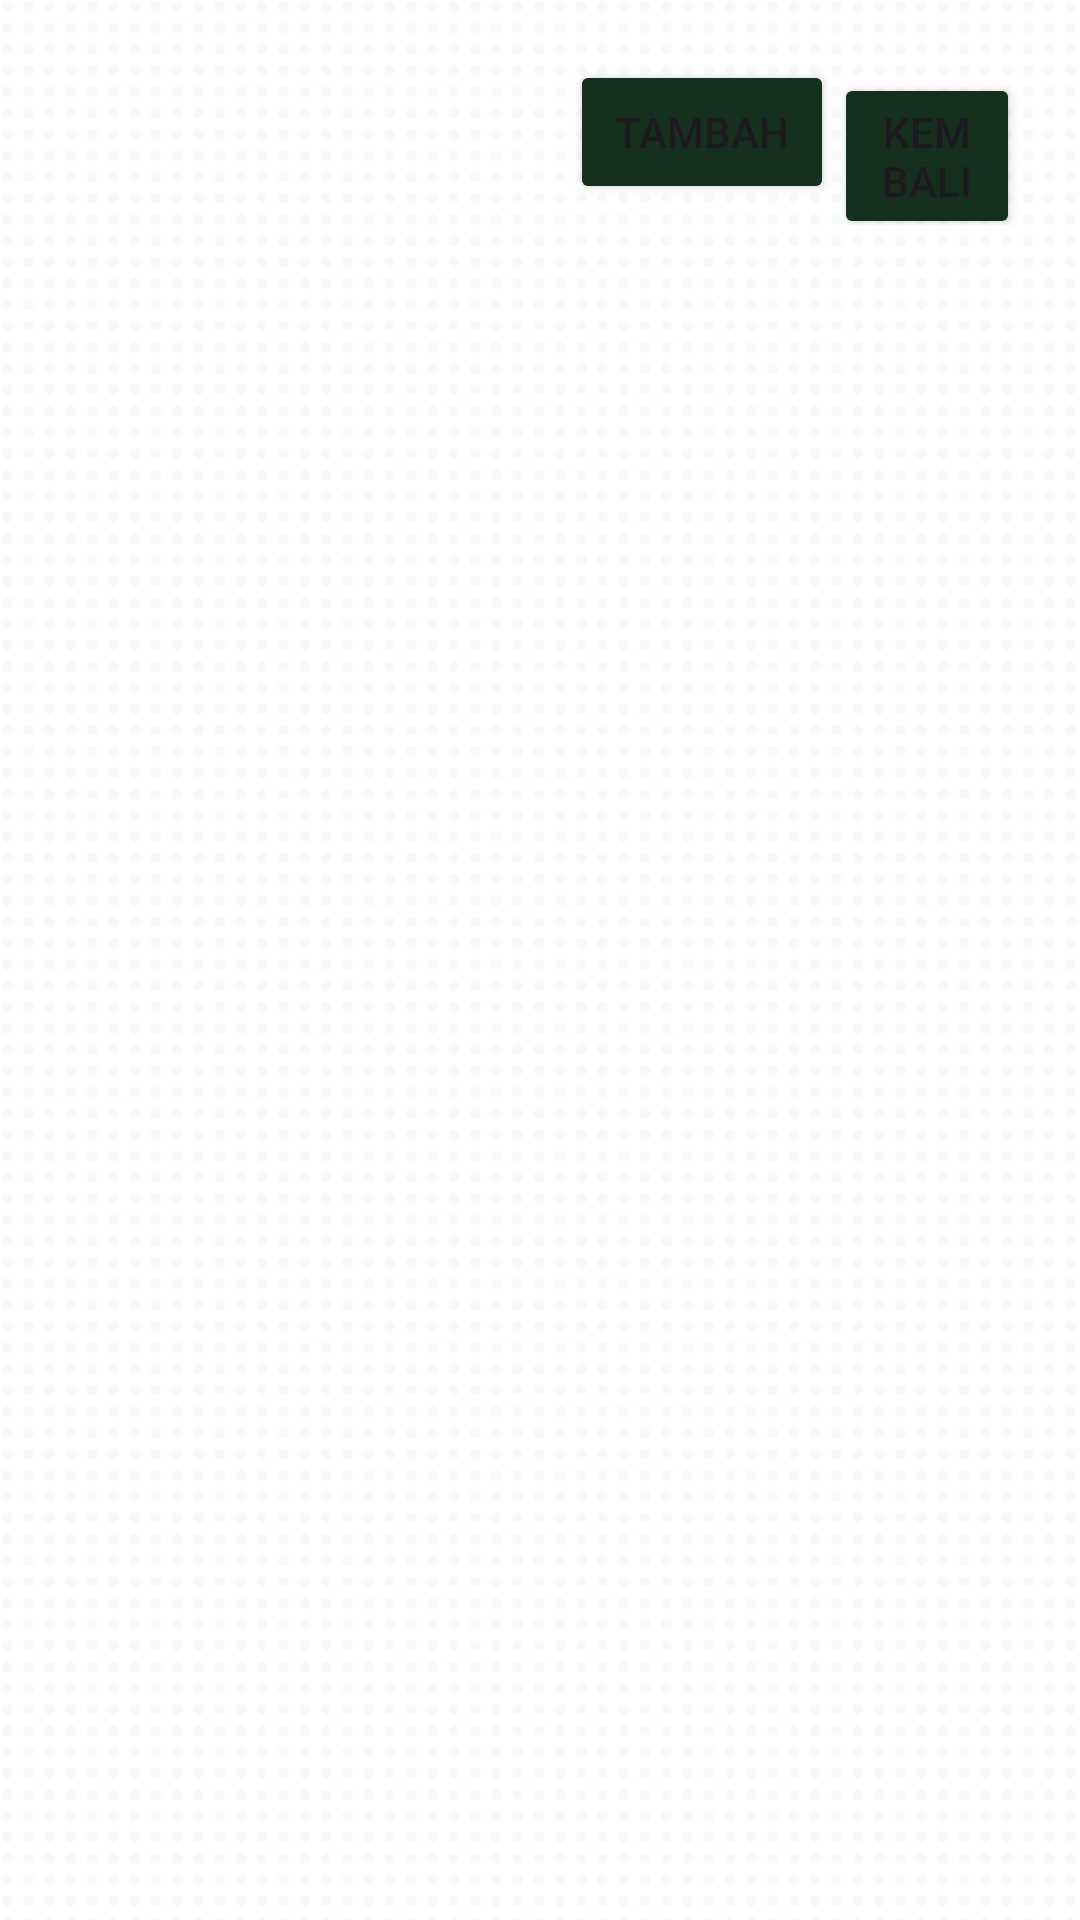

Reconstruct the res/layout file that produces this screen, plus the resources it refers to.
<!-- AndroidManifest.xml: application theme Theme.ApriNew -->
<!-- res/layout/makanan.xml -->
<?xml version="1.0" encoding="utf-8"?>
<LinearLayout xmlns:android="http://schemas.android.com/apk/res/android"
    xmlns:app="http://schemas.android.com/apk/res-auto"
    xmlns:tools="http://schemas.android.com/tools"
    android:layout_width="match_parent"
    android:layout_height="match_parent"
    android:background="@drawable/logo3"
    android:orientation="vertical"
    android:padding="20dp"
    tools:context=".makanan">

    <LinearLayout
        android:layout_width="wrap_content"
        android:layout_height="wrap_content"
        android:orientation="horizontal">
        <Button
            android:layout_width="wrap_content"
            android:layout_height="wrap_content"
            android:layout_marginStart="170dp"
            android:text="Tambah"
            android:id="@+id/btn_tambah"
            app:backgroundTint="#163020"></Button>
        <Button
            android:layout_width="wrap_content"
            android:layout_height="wrap_content"
            android:text="Kembali"
            android:id="@+id/btn_kembali"
            app:backgroundTint="#163020"></Button>
    </LinearLayout>
    <LinearLayout
        android:layout_width="match_parent"
        android:layout_height="wrap_content"
        android:orientation="vertical"
        android:background="@color/white"
        android:layout_marginTop="20dp">
        <LinearLayout
            android:layout_width="wrap_content"
            android:layout_height="wrap_content"
            android:orientation="horizontal">
            <androidx.recyclerview.widget.RecyclerView
                android:layout_width="match_parent"
                android:layout_height="match_parent"
                tools:itemCount="2"
                tools:listitem="@layout/makanan_item"
                android:id="@+id/rv_makanan"></androidx.recyclerview.widget.RecyclerView>

        </LinearLayout>
    </LinearLayout>



</LinearLayout>
<!-- res/layout/makanan_item.xml (included above) -->
<?xml version="1.0" encoding="utf-8"?>
<LinearLayout xmlns:android="http://schemas.android.com/apk/res/android"
    xmlns:tools="http://schemas.android.com/tools"
    android:layout_width="match_parent"
    android:layout_height="wrap_content"
    android:orientation="vertical"
    android:gravity="center"
    tools:context=".makanan_item">

    <ImageView
        android:layout_width="200dp"
        android:layout_height="200dp"
        android:src="@drawable/nasgor"
        android:id="@+id/iv_foto"></ImageView>

    <TextView
        android:layout_width="wrap_content"
        android:layout_height="wrap_content"
        android:text="Nama keyboard"
        android:textSize="20dp"
        android:textColor="#000000"
        android:id="@+id/txt_nama"></TextView>
    <TextView
        android:layout_width="wrap_content"
        android:layout_height="wrap_content"
        android:text="Harga"
        android:textSize="16dp"
        android:textColor="#333333"
        android:id="@+id/txt_harga"></TextView>
    <LinearLayout
        android:layout_width="match_parent"
        android:layout_height="wrap_content"
        android:gravity="center"
        android:orientation="horizontal">
        <Button
            android:layout_width="wrap_content"
            android:layout_height="wrap_content"
            android:id="@+id/btn_edit"
            android:layout_marginTop="10dp"
            android:text="edit"
            android:backgroundTint="#163020"></Button>
        <Button
            android:layout_width="wrap_content"
            android:layout_height="wrap_content"
            android:id="@+id/btn_hapus"
            android:layout_marginTop="10dp"
            android:text="Hapus"
            android:backgroundTint="#163020"></Button>
    </LinearLayout>



</LinearLayout>
<!-- resources referenced by this layout -->
<resources>
  <!-- drawable logo3: png bitmap (drawable, 814927 bytes) -->
  <style name="Theme.ApriNew" parent="Base.Theme.ApriNew" />
  <style name="Base.Theme.ApriNew" parent="Theme.Material3.DayNight.NoActionBar">
          
          
      </style>
  <!-- not gathered from this repository: default colours our renderer supplied (Android Studio template values) -->
  <color name="white">#FFFFFFFF</color>
</resources>
